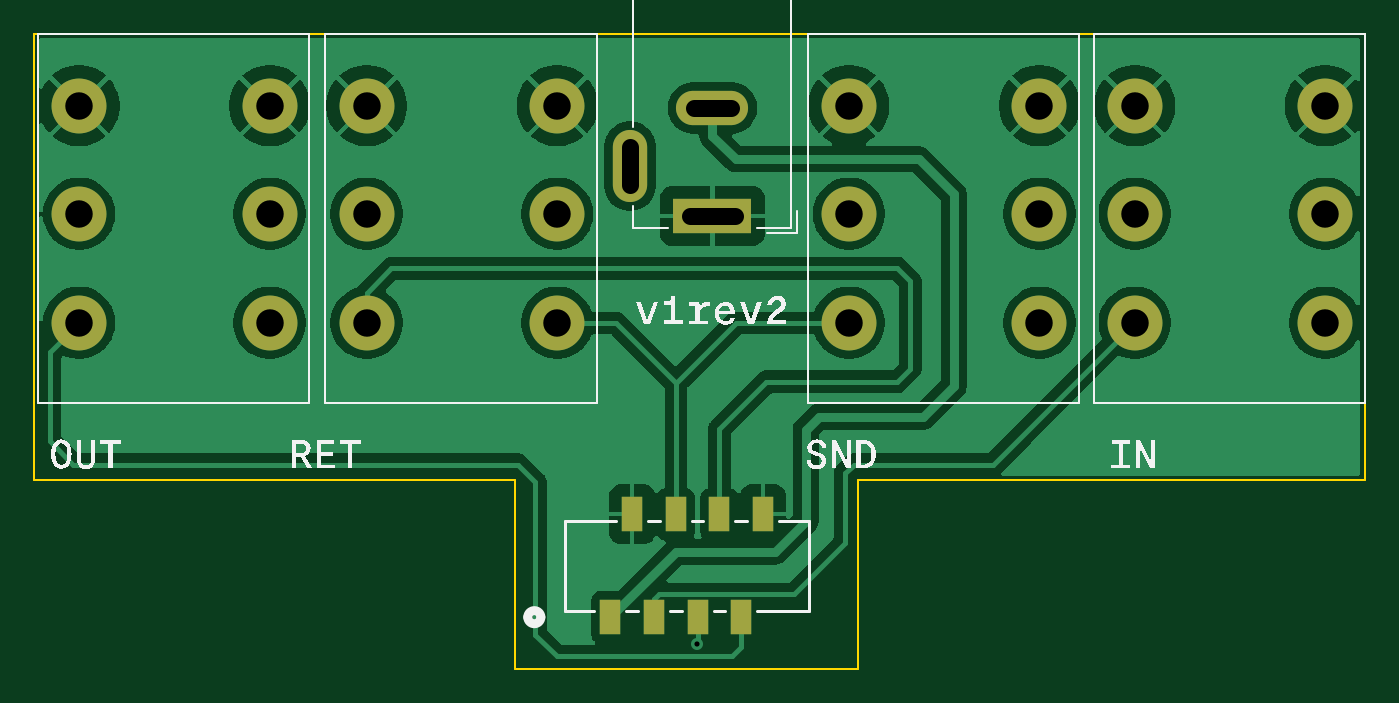
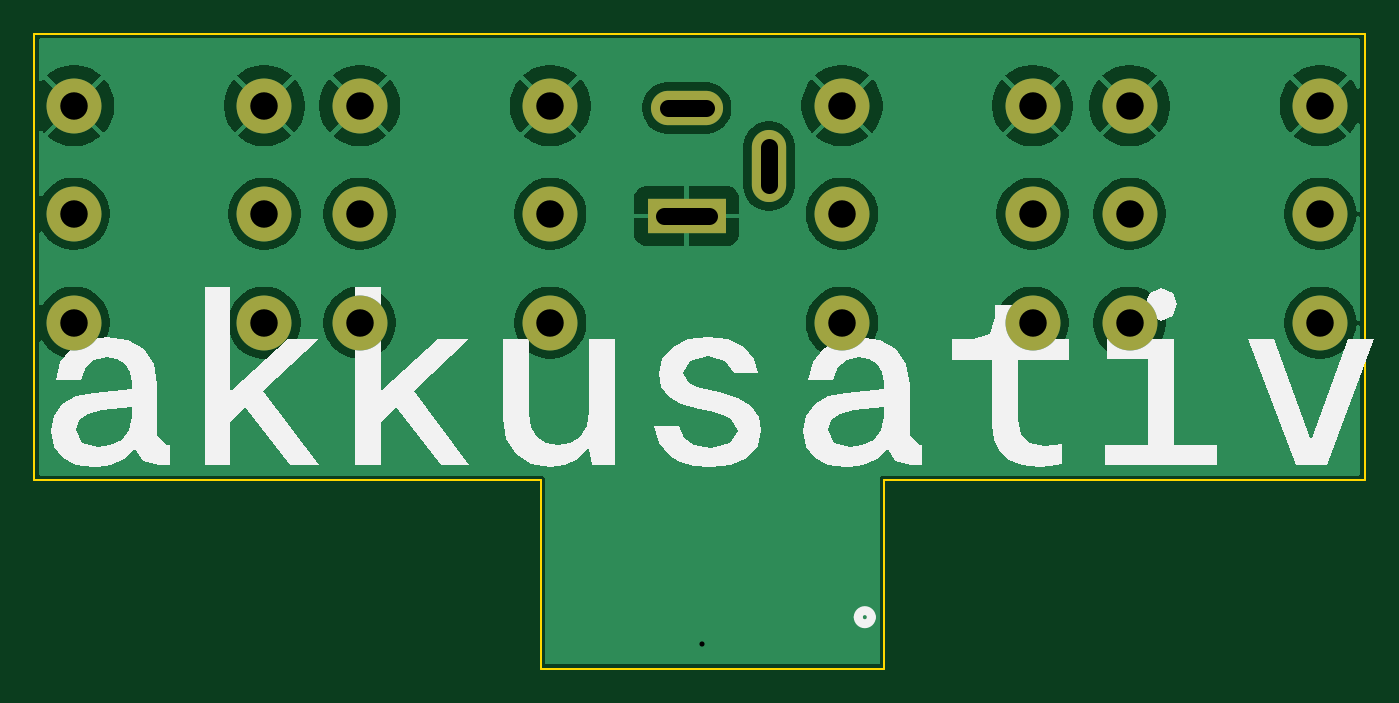
Circuit board: 11 layer files. Board 77.5 x 37.0 mm.
- bottom_copper: feedback-jack-board-B_Cu.gbl (55673 bytes)
- bottom_mask: feedback-jack-board-B_Mask.gbs (1238 bytes)
- paste: feedback-jack-board-B_Paste.gbp (502 bytes)
- bottom_silk: feedback-jack-board-B_Silkscreen.gbo (7367 bytes)
- outline: feedback-jack-board-Edge_Cuts.gm1 (898 bytes)
- top_copper: feedback-jack-board-F_Cu.gtl (68634 bytes)
- top_mask: feedback-jack-board-F_Mask.gts (1451 bytes)
- paste: feedback-jack-board-F_Paste.gtp (715 bytes)
- top_silk: feedback-jack-board-F_Silkscreen.gto (15395 bytes)
- drill: feedback-jack-board-NPTH.drl (264 bytes)
- drill: feedback-jack-board-PTH.drl (877 bytes)

=== bottom_copper: feedback-jack-board-B_Cu.gbl (55673 bytes, source omitted) ===
=== bottom_mask: feedback-jack-board-B_Mask.gbs ===
G04 #@! TF.GenerationSoftware,KiCad,Pcbnew,10.0.8*
G04 #@! TF.CreationDate,2026-11-25T18:18:09+01:00*
G04 #@! TF.ProjectId,feedback-jack-board,66656564-6261-4636-9b2d-6a61636b2d62,v1rev2*
G04 #@! TF.SameCoordinates,Original*
G04 #@! TF.FileFunction,Soldermask,Bot*
G04 #@! TF.FilePolarity,Negative*
%FSLAX45Y45*%
G04 Gerber Fmt 4.5, Leading zero omitted, Abs format (unit mm)*
G04 Created by KiCad (PCBNEW 10.0.8) date 2026-11-25 18:18:09*
%MOMM*%
%LPD*%
G01*
G04 APERTURE LIST*
%ADD10R,4.600000X2.000000*%
%ADD11O,4.200000X2.000000*%
%ADD12O,2.000000X4.200000*%
%ADD13C,3.200000*%
G04 APERTURE END LIST*
D10*
X10150000Y-5562600D03*
D11*
X10150000Y-4932600D03*
D12*
X9670000Y-5272600D03*
D13*
X6460000Y-5550000D03*
X7570000Y-5550000D03*
X6460000Y-4920000D03*
X7570000Y-4920000D03*
X6460000Y-6185000D03*
X7570000Y-6185000D03*
X12610000Y-5550000D03*
X13720000Y-5550000D03*
X12610000Y-4920000D03*
X13720000Y-4920000D03*
X12610000Y-6185000D03*
X13720000Y-6185000D03*
X10945000Y-5550000D03*
X12055000Y-5550000D03*
X10945000Y-4920000D03*
X12055000Y-4920000D03*
X10945000Y-6185000D03*
X12055000Y-6185000D03*
X8135000Y-5550000D03*
X9245000Y-5550000D03*
X8135000Y-4920000D03*
X9245000Y-4920000D03*
X8135000Y-6185000D03*
X9245000Y-6185000D03*
M02*

=== paste: feedback-jack-board-B_Paste.gbp ===
G04 #@! TF.GenerationSoftware,KiCad,Pcbnew,10.0.8*
G04 #@! TF.CreationDate,2026-11-25T18:18:09+01:00*
G04 #@! TF.ProjectId,feedback-jack-board,66656564-6261-4636-9b2d-6a61636b2d62,v1rev2*
G04 #@! TF.SameCoordinates,Original*
G04 #@! TF.FileFunction,Paste,Bot*
G04 #@! TF.FilePolarity,Positive*
%FSLAX45Y45*%
G04 Gerber Fmt 4.5, Leading zero omitted, Abs format (unit mm)*
G04 Created by KiCad (PCBNEW 10.0.8) date 2026-11-25 18:18:09*
%MOMM*%
%LPD*%
G01*
G04 APERTURE LIST*
G04 APERTURE END LIST*
M02*

=== bottom_silk: feedback-jack-board-B_Silkscreen.gbo (7367 bytes, source omitted) ===
=== outline: feedback-jack-board-Edge_Cuts.gm1 ===
G04 #@! TF.GenerationSoftware,KiCad,Pcbnew,10.0.8*
G04 #@! TF.CreationDate,2026-11-25T18:18:09+01:00*
G04 #@! TF.ProjectId,feedback-jack-board,66656564-6261-4636-9b2d-6a61636b2d62,v1rev2*
G04 #@! TF.SameCoordinates,Original*
G04 #@! TF.FileFunction,Profile,NP*
%FSLAX45Y45*%
G04 Gerber Fmt 4.5, Leading zero omitted, Abs format (unit mm)*
G04 Created by KiCad (PCBNEW 10.0.8) date 2026-11-25 18:18:09*
%MOMM*%
%LPD*%
G01*
G04 APERTURE LIST*
G04 #@! TA.AperFunction,Profile*
%ADD10C,0.100000*%
G04 #@! TD*
G04 APERTURE END LIST*
D10*
X6200000Y-4500000D02*
X13950000Y-4500000D01*
X6200000Y-7100000D02*
X6200000Y-4500000D01*
X9000000Y-7100000D02*
X6200000Y-7100000D01*
X9000000Y-8200000D02*
X9000000Y-7100000D01*
X11000000Y-7100000D02*
X13950000Y-7100000D01*
X11000000Y-8200000D02*
X9000000Y-8200000D01*
X11000000Y-8200000D02*
X11000000Y-7100000D01*
X13950000Y-4500000D02*
X13950000Y-7100000D01*
M02*

=== top_copper: feedback-jack-board-F_Cu.gtl (68634 bytes, source omitted) ===
=== top_mask: feedback-jack-board-F_Mask.gts ===
G04 #@! TF.GenerationSoftware,KiCad,Pcbnew,10.0.8*
G04 #@! TF.CreationDate,2026-11-25T18:18:09+01:00*
G04 #@! TF.ProjectId,feedback-jack-board,66656564-6261-4636-9b2d-6a61636b2d62,v1rev2*
G04 #@! TF.SameCoordinates,Original*
G04 #@! TF.FileFunction,Soldermask,Top*
G04 #@! TF.FilePolarity,Negative*
%FSLAX45Y45*%
G04 Gerber Fmt 4.5, Leading zero omitted, Abs format (unit mm)*
G04 Created by KiCad (PCBNEW 10.0.8) date 2026-11-25 18:18:09*
%MOMM*%
%LPD*%
G01*
G04 APERTURE LIST*
%ADD10R,4.600000X2.000000*%
%ADD11O,4.200000X2.000000*%
%ADD12O,2.000000X4.200000*%
%ADD13C,3.200000*%
%ADD14R,1.193800X2.006600*%
G04 APERTURE END LIST*
D10*
X10150000Y-5562600D03*
D11*
X10150000Y-4932600D03*
D12*
X9670000Y-5272600D03*
D13*
X6460000Y-5550000D03*
X7570000Y-5550000D03*
X6460000Y-4920000D03*
X7570000Y-4920000D03*
X6460000Y-6185000D03*
X7570000Y-6185000D03*
X12610000Y-5550000D03*
X13720000Y-5550000D03*
X12610000Y-4920000D03*
X13720000Y-4920000D03*
X12610000Y-6185000D03*
X13720000Y-6185000D03*
X10945000Y-5550000D03*
X12055000Y-5550000D03*
X10945000Y-4920000D03*
X12055000Y-4920000D03*
X10945000Y-6185000D03*
X12055000Y-6185000D03*
X8135000Y-5550000D03*
X9245000Y-5550000D03*
X8135000Y-4920000D03*
X9245000Y-4920000D03*
X8135000Y-6185000D03*
X9245000Y-6185000D03*
D14*
X9555500Y-7899810D03*
X9682500Y-7299810D03*
X9809500Y-7899810D03*
X9936500Y-7299810D03*
X10063500Y-7899810D03*
X10190500Y-7299810D03*
X10317500Y-7899810D03*
X10444500Y-7299810D03*
M02*

=== paste: feedback-jack-board-F_Paste.gtp ===
G04 #@! TF.GenerationSoftware,KiCad,Pcbnew,10.0.8*
G04 #@! TF.CreationDate,2026-11-25T18:18:09+01:00*
G04 #@! TF.ProjectId,feedback-jack-board,66656564-6261-4636-9b2d-6a61636b2d62,v1rev2*
G04 #@! TF.SameCoordinates,Original*
G04 #@! TF.FileFunction,Paste,Top*
G04 #@! TF.FilePolarity,Positive*
%FSLAX45Y45*%
G04 Gerber Fmt 4.5, Leading zero omitted, Abs format (unit mm)*
G04 Created by KiCad (PCBNEW 10.0.8) date 2026-11-25 18:18:09*
%MOMM*%
%LPD*%
G01*
G04 APERTURE LIST*
%ADD10R,1.193800X2.006600*%
G04 APERTURE END LIST*
D10*
X9555500Y-7899810D03*
X9682500Y-7299810D03*
X9809500Y-7899810D03*
X9936500Y-7299810D03*
X10063500Y-7899810D03*
X10190500Y-7299810D03*
X10317500Y-7899810D03*
X10444500Y-7299810D03*
M02*

=== top_silk: feedback-jack-board-F_Silkscreen.gto (15395 bytes, source omitted) ===
=== drill: feedback-jack-board-NPTH.drl ===
M48
; DRILL file KiCad 10.0.8 date 2026-11-25T18:18:09
; FORMAT={-:-/ absolute / metric / decimal}
; #@! TF.CreationDate,2026-11-25T18:18:09+01:00
; #@! TF.GenerationSoftware,Kicad,Pcbnew,10.0.8
; #@! TF.FileFunction,NonPlated,1,2,NPTH
FMAT,2
METRIC
%
G90
G05
M30

=== drill: feedback-jack-board-PTH.drl ===
M48
; DRILL file KiCad 10.0.8 date 2026-11-25T18:18:09
; FORMAT={-:-/ absolute / metric / decimal}
; #@! TF.CreationDate,2026-11-25T18:18:09+01:00
; #@! TF.GenerationSoftware,Kicad,Pcbnew,10.0.8
; #@! TF.FileFunction,Plated,1,2,PTH
FMAT,2
METRIC
; #@! TA.AperFunction,Plated,PTH,ViaDrill
T1C0.300
; #@! TA.AperFunction,Plated,PTH,ComponentDrill
T2C1.000
; #@! TA.AperFunction,Plated,PTH,ComponentDrill
T3C1.600
%
G90
G05
T1
X100.584Y-80.581
T3
X64.6Y-49.2
X64.6Y-55.5
X64.6Y-61.85
X75.7Y-49.2
X75.7Y-55.5
X75.7Y-61.85
X81.35Y-49.2
X81.35Y-55.5
X81.35Y-61.85
X92.45Y-49.2
X92.45Y-55.5
X92.45Y-61.85
X109.45Y-49.2
X109.45Y-55.5
X109.45Y-61.85
X120.55Y-49.2
X120.55Y-55.5
X120.55Y-61.85
X126.1Y-49.2
X126.1Y-55.5
X126.1Y-61.85
X137.2Y-49.2
X137.2Y-55.5
X137.2Y-61.85
T2
X96.7Y-53.826G85X96.7Y-51.626
G05
X102.6Y-49.326G85X100.4Y-49.326
G05
X102.8Y-55.626G85X100.2Y-55.626
G05
M30
